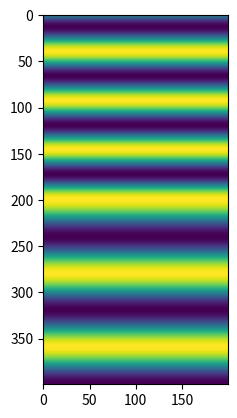

Source code (Python):
# -*- coding: utf-8 -*-
"""
Created on Sat May 26 15:26:59 2018

[redacted]
"""

import numpy as np
import math
from mpl_toolkits.mplot3d import axes3d
from matplotlib import pyplot as plt

class plane:
    #define the interface to which the plane wave is hitting
    
    def __init__ (self, O, N, U, nr):
        #define a plane through a point, a normal vector and an arbitary vector on the plane
        self.O = O          #P is the query point, on origin
        self.N = N          #N is the normal vector, perpendicular to the plane
        self.U = U          #U is an arbitary vector lies on the plane
        self.nr = nr        #relative refractive index between the 2 sides of the plane
        
    def flip(self):                         #flip the plane front-to-back by set the opposite normal vector
        self.N = -self.N
        
    def face(self, v):                      #determine how a vector v intersects the plane
        dotpro = np.dot(self.N, v)
        if dotpro < 0:                      #if the angle between v and N is bigger than 90 degrees
            return 1                        #return 1 stands for v intersects front of the plane(opposite direction with N)
        if dotpro > 0:                      #if the angle between v and N is bigger than 90 degrees
            return -1                       #return -1 stands for v intersects back of the plane(same direction with N)
        else:                               #if dot product equals 0, v lies on the plane
            return 0
    
    def side(self, p):                      #determine which side of plane point p lies
        rv = p - self.O                     #get the vector from query point P to point p
        return self.face(rv)
    
    def perpendicular(self, v):             #calculate the component of v that is perpendicular to the plane
        return N * np.dot(N, v)
    
    def parallel(self, v):                  #compute the projection of v in the plane
        return v - self.perpendicular(v)
    
    def setU(self, v):                      #set the U vector by a given vector v
        vHat = v / np.linalg.norm(v)
        vPara = self.parallel(vHat)
        self.U = vPara / np.linalg.norm(vPara)
        
    def decompose(self, v):                 #get the parallel and perpendicular components of vector v w.r.t the plane
        self.vPerp = self.perpendicular(v)
        self.vPara = self.parallel(v)
        


class planewave():
    #implement all features of a plane wave
    #   k, E, frequency (or wavelength in a vacuum)--l
    #   try to enforce that E and k have to be orthogonal
    
    #initialization function that sets these parameters when a plane wave is created
    def __init__ (self, k, E, phi):
        
        self.phi = phi
        self.k = k                      
        self.E = E
#        k = k / np.linalg.norm(k)           #normalize k vector
        if np.abs(np.dot(E, k)) < 1e-15:    #if E and k vector is orthogonal
            self.k = k                      
            self.E = E                      #set their value
        else:                               #if they are not orthogonal
            s = np.cross(k, E)              #compute an orthogonal side vector
            s = s / np.linalg.norm(s)       #normalize it
            E = np.cross(s, k)              #compute new E vector which is orthogonal
            self.k = k
            self.E = E
    
    #function that renders the plane wave given a set of coordinates
    def evaluate(self, X, Y, Z):
        k_dot_r = self.k[0] * X + self.k[1] * Y + self.k[2] * Z     #phase term k*r
        ex = np.exp(1j * k_dot_r) * np.exp(self.phi)       #E field equation  = E0 * exp (i * (k * r)) here we simply set amplitude as 1
        return self.E.reshape((3, 1, 1)) * ex
    
    #calculate the result of a plane wave hitting an interface between 2 refractive indices
    def singleSurface(self, P):
        
        facing = P.face(self.k)             #determine which direction the plane wave is coming in, -1(same as normal), 1(oppo), 0(in the plane)
        
        if (facing == -1):                  #if the plane wave hits the back of the plane, inverse the plane and nr
            P.flip()
            P.nr = 1 / P.nr
        
        cos_theta_i = np.dot(self.k, -P.N) / (np.linalg.norm(self.k) * np.linalg.norm(P.N))  #cos(theta) is the angle between kDir and opposite N
        theta_i = math.acos(cos_theta_i)
        sin_theta_i = np.sin(theta_i)
        sin_theta_t = (1 / P.nr) * np.sin(theta_i)            #compute the sin of theta t using Snell's Law
        cos_theta_t = np.cos(math.asin(sin_theta_t))
        
        tir = False                         #set flag for total internal reflection
        if (sin_theta_t > 1):               #if sin theta t is bigger than 1
            tir = True                      #there is TIR, theta t is not needed and cant be computed, we only need sin theta t and cos theta t
            cos_theta_t = np.sqrt(1 - sin_theta_t**2 + 0j)  #compute cos theta t for later use for complex TIR
        else:
            theta_t = math.asin(sin_theta_t)    #compute theta t if no TIR
            
        z_hat = -P.N
        zHat = z_hat / np.linalg.norm(z_hat)
        y_hat = P.parallel(self.k)
        yHat = y_hat / np.linalg.norm(y_hat)
        x_hat = np.cross(yHat, zHat)
        xHat = x_hat / np.linalg.norm(x_hat)
        
        Ei_s = np.dot(self.E, xHat) +0j
        sgn = np.sign(np.dot(self.E, yHat))
        cxHat = xHat + 0j
        Ei_p = np.linalg.norm(self.E - cxHat * Ei_s) * sgn
        
        if (theta_i == 0):              #when the plane wave hits the interface head-on, s-components of the plane wave will be the same
            rp = (1 - nr) / (1 + nr)    #due to boundry conditions, so in this case we only compute rp and tp
            tp = 2 / (1 + nr)           #compute Fresnel Coefficients
            kr = -self.k                #reflected k vector is the inversed version of k vector
            kt = self.k * nr            #transmitted k vector is degenerated by nr
            Er = self.E * rp
            Et = self.E * tp
            
        else:
            
            if (tir == True):
                ##handle total internal reflection here
                #will just be reflection, add evanescent wave later
                ininner = (sin_theta_i / P.nr ) ** 2 - 1 + 0j
                inner_s = P.nr / cos_theta_i * np.sqrt(ininner)
                rs = np.exp( -2 * 1j * math.atan(inner_s))
                ts = 0
                
                inner_p = 1 / (P.nr * cos_theta_i) * np.sqrt(ininner)
                rp = np.exp( -2 * 1j * math.atan(inner_p))
                tp = 0
                
                kr = ( yHat * sin_theta_i - zHat * cos_theta_i) * np.linalg.norm(self.k)
                kt = 0
                
            else:
                ##handle normal situation from here
                rs = np.sin(theta_t - theta_i) / np.sin(theta_t + theta_i)
                rp = np.tan(theta_t - theta_i) / np.tan(theta_t + theta_i)
                
                tp = ( 2 * sin_theta_t * cos_theta_i ) / ( np.sin(theta_t + theta_i) * np.cos(theta_t - theta_i))
                ts = ( 2 * sin_theta_t * cos_theta_i ) / ( np.sin(theta_t + theta_i))
                
                kr = ( yHat * sin_theta_i - zHat * cos_theta_i) * np.linalg.norm(self.k)
                kt = ( yHat * sin_theta_i + zHat * cos_theta_i) * np.linalg.norm(self.k) * P.nr
                
            Er_s = Ei_s * rs
            Er_p = Ei_p * rp
            Et_s = Ei_s * ts
            Et_p = Ei_p * tp
            
            Er = (yHat * cos_theta_i + zHat * sin_theta_i) * Er_p +cxHat * Er_s
            Et = (yHat * cos_theta_t - zHat * sin_theta_t) * Et_p +cxHat * Et_s
            
        phase_r = np.dot(P.O, self.k - kr)  #compute the phase offset
        phase_t = np.dot(P.O, self.k - kt)  #??? what is phase offset?
        
        self.R = planewave(kr, Er, phase_r)
        self.T = planewave(kt, Et, phase_t)
        

# set plane wave attributes
l = 4                                        #specify the wavelength
kDir = np.array([0, 0, -1])                   #specify the k-vector direction
kDir = kDir / np.linalg.norm(kDir)
E = np.array([1, 0, 0])                      #specify the E vector
phi = 0

# set plane attributes
O = np.array([0, 0, 0])                     #specify the P point
N = np.array([0, 0, 1])                     #specify the normal vector
U = np.array([1, 0, 0])                     #specify U vector
nr = 1.5                                    #nr = nt / ni (n0 is the source material(incidental), n0 is the material after the interface(transmitted))
                                            #if nr > 1, no TIR, if nr < 1, TIR might happen

k = kDir * 2 * np.pi / l                 #calculate the k-vector from k direction and wavelength

P = plane(O, N, U, nr)
Ef = planewave(k, E, phi)                           #create a plane wave
#R = planewave(k, E, phi)                            #initialize reflected plane wave
#T = planewave(k, E, phi)                            #initialize transmitted plane wave
Ef.singleSurface(P)



N = 200                                      #size of the image to evaluate


cm = np.linspace(-10, 0, N)
cp = np.linspace(0, 10, N)
[Xt, Zt] = np.meshgrid(cm, cm)
[Xi, Zi] = np.meshgrid(cp, cp)
Yi = np.zeros(Zi.shape)
Yt = np.zeros(Zt.shape)

Epi = Ef.evaluate(Xi, Yi, Zi) + Ef.R.evaluate(Xi, Yi, Zi)
Ept = Ef.T.evaluate(Xt, Yt, Zt)
Ep = np.concatenate((Ept, Epi), axis = 1)

Er = Ef.R.evaluate(Xi, Yi, Zi)
fig = plt.figure()
plt.imshow(np.real(Ep[0, :, :]))
#plt.imshow(np.real(Ept[0, :, :]))

